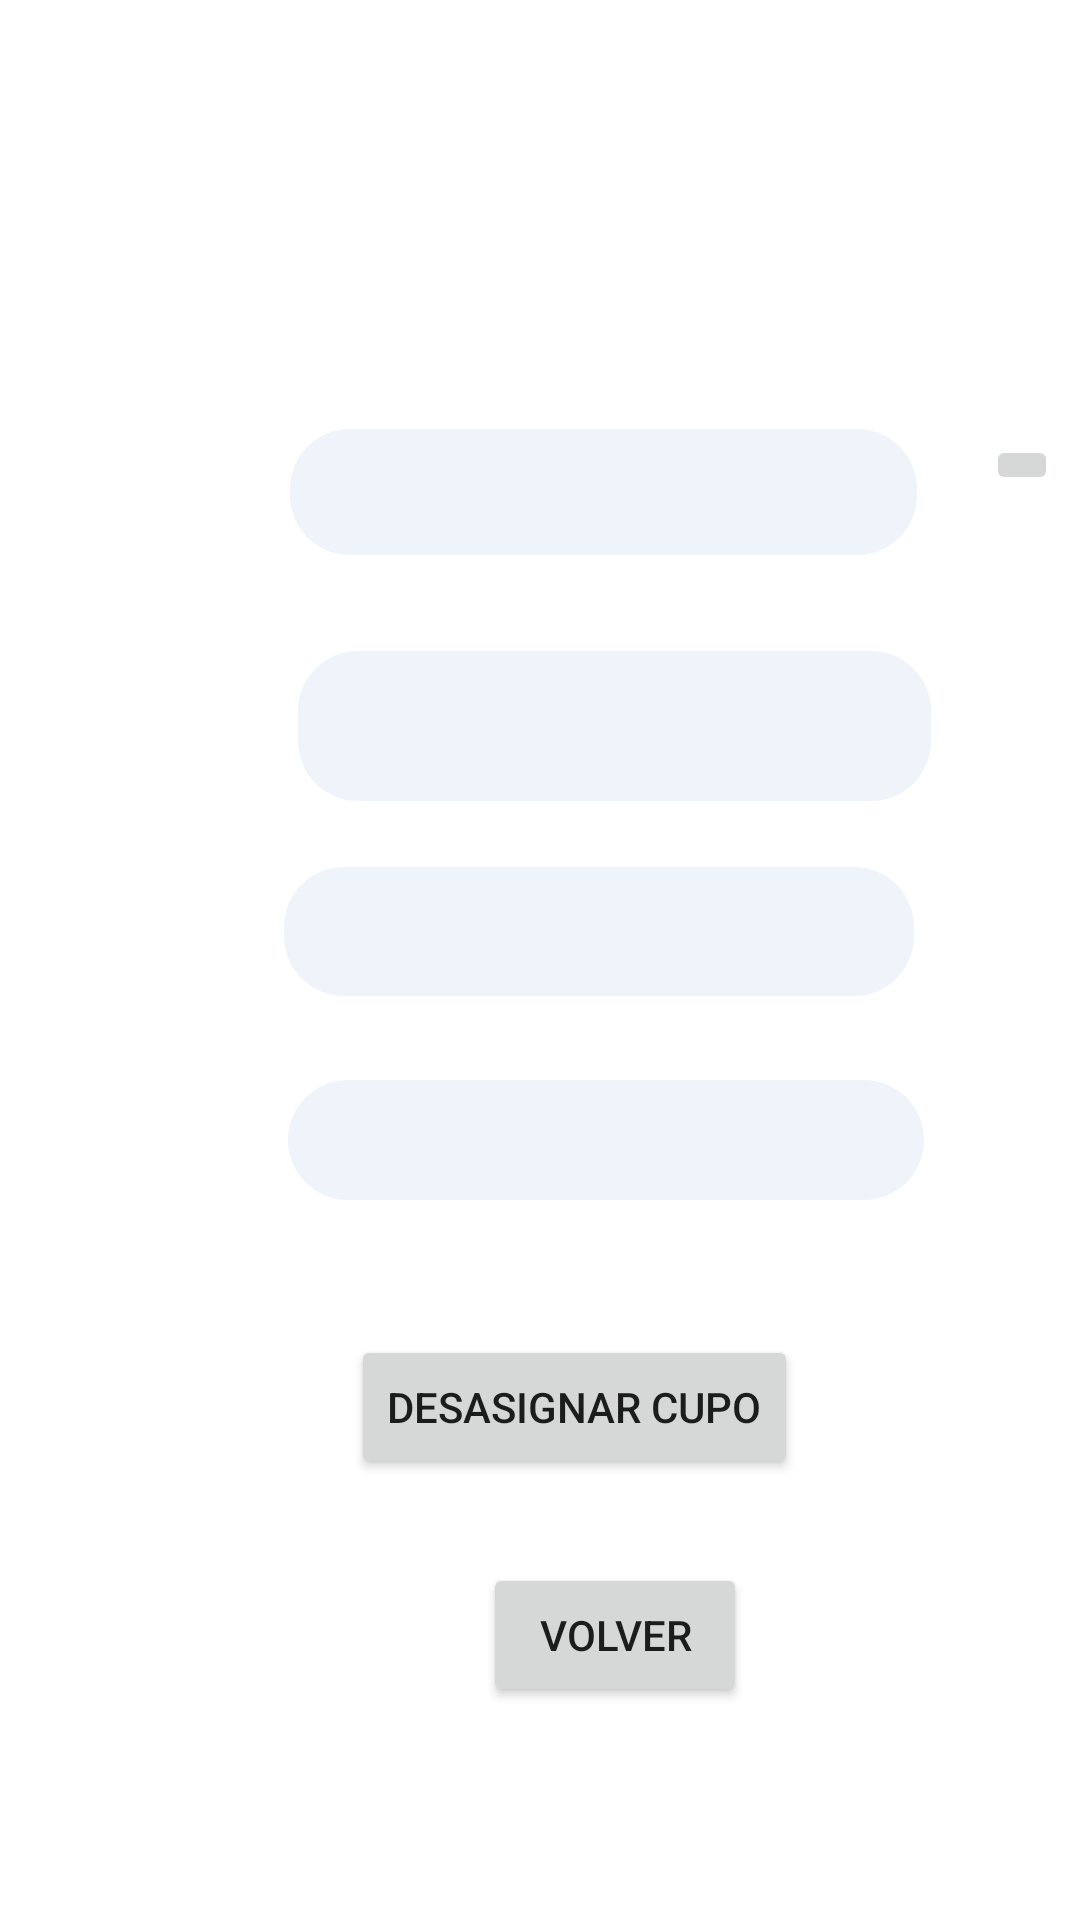

Layout XML and referenced resources for this Android screen:
<!-- AndroidManifest.xml: application theme Theme.SdjComp -->
<!-- res/layout/desasignar_cupo.xml -->
<?xml version="1.0" encoding="utf-8"?>
<androidx.constraintlayout.widget.ConstraintLayout xmlns:android="http://schemas.android.com/apk/res/android"
    xmlns:app="http://schemas.android.com/apk/res-auto"
    xmlns:tools="http://schemas.android.com/tools"
    android:id="@+id/frameLayout5"
    android:layout_width="match_parent"
    android:layout_height="match_parent"
    tools:context=".DesasignarCupo">

    <ImageButton
        android:id="@+id/btnNumSerieDAC"
        android:layout_width="wrap_content"
        android:layout_height="wrap_content"
        android:layout_marginStart="23dp"
        android:layout_marginTop="145dp"
        android:src="@drawable/ic_bx_search_alt"
        app:layout_constraintStart_toEndOf="@+id/edtNumSerieDAC"
        app:layout_constraintTop_toTopOf="parent" />

    <TextView
        android:id="@+id/textView11"
        android:layout_width="wrap_content"
        android:layout_height="wrap_content"
        android:layout_marginStart="24dp"
        android:layout_marginTop="152dp"
        android:text="N° Serie"
        android:textColor="#FFFFFF"
        android:gravity="center"
        app:layout_constraintStart_toStartOf="parent"
        app:layout_constraintTop_toTopOf="parent" />

    <EditText
        android:id="@+id/edtNumSerieDAC"
        android:layout_width="209dp"
        android:layout_height="42dp"
        android:layout_marginStart="23dp"
        android:layout_marginTop="143dp"
        android:background="@drawable/edt_texto_campos"
        android:gravity="center"
        android:ems="10"
        android:inputType="number"
        android:maxLength="45"
        app:layout_constraintStart_toEndOf="@+id/textView11"
        app:layout_constraintTop_toTopOf="parent" />

    <TextView
        android:id="@+id/textView12"
        android:layout_width="wrap_content"
        android:layout_height="wrap_content"
        android:layout_marginStart="26dp"
        android:layout_marginTop="57dp"
        android:textColor="#FFFFFF"
        android:gravity="center"
        android:text="Nombre"
        app:layout_constraintStart_toStartOf="parent"
        app:layout_constraintTop_toBottomOf="@+id/textView11" />

    <EditText
        android:id="@+id/edtNombreDAC"
        android:layout_width="211dp"
        android:layout_height="50dp"
        android:layout_marginStart="23dp"
        android:layout_marginTop="32dp"
        android:background="@drawable/edt_texto_campos"
        android:editable="false"
        android:ems="10"
        android:gravity="center"
        android:inputType="none"
        app:layout_constraintStart_toEndOf="@+id/textView12"
        app:layout_constraintTop_toBottomOf="@+id/edtNumSerieDAC" />

    <TextView
        android:id="@+id/textView13"
        android:layout_width="wrap_content"
        android:layout_height="wrap_content"
        android:layout_marginStart="44dp"
        android:layout_marginTop="52dp"
        android:text="Tipo"
        android:textColor="#FFFFFF"
        android:gravity="center"
        app:layout_constraintStart_toStartOf="parent"
        app:layout_constraintTop_toBottomOf="@+id/textView12" />

    <EditText
        android:id="@+id/edtTipoDAC"
        android:layout_width="210dp"
        android:layout_height="43dp"
        android:layout_marginStart="23dp"
        android:layout_marginTop="22dp"
        android:background="@drawable/edt_texto_campos"
        android:ems="10"
        android:gravity="center"
        android:inputType="none"
        app:layout_constraintStart_toEndOf="@+id/textView13"
        app:layout_constraintTop_toBottomOf="@+id/edtNombreDAC" />

    <TextView
        android:id="@+id/textView14"
        android:layout_width="wrap_content"
        android:layout_height="wrap_content"
        android:layout_marginStart="40dp"
        android:layout_marginTop="48dp"
        android:textColor="#FFFFFF"
        android:gravity="center"
        android:text="Color"
        app:layout_constraintStart_toStartOf="parent"
        app:layout_constraintTop_toBottomOf="@+id/textView13" />

    <EditText
        android:id="@+id/edtColorDAC"
        android:layout_width="212dp"
        android:layout_height="40dp"
        android:layout_marginStart="23dp"
        android:layout_marginTop="28dp"
        android:background="@drawable/edt_texto_campos"
        android:editable="false"
        android:ems="10"
        android:gravity="center"
        android:inputType="none"
        app:layout_constraintStart_toEndOf="@+id/textView14"
        app:layout_constraintTop_toBottomOf="@+id/edtTipoDAC" />

    <Button
        android:id="@+id/btnDesasignarCupo"
        android:layout_width="wrap_content"
        android:layout_height="wrap_content"
        android:layout_marginStart="117dp"
        android:layout_marginTop="45dp"
        android:text="Desasignar Cupo"
        app:layout_constraintStart_toStartOf="parent"
        app:layout_constraintTop_toBottomOf="@+id/edtColorDAC" />

    <Button
        android:id="@+id/btnVolverDAC"
        android:layout_width="wrap_content"
        android:layout_height="wrap_content"
        android:layout_marginStart="161dp"
        android:layout_marginTop="28dp"
        android:text="Volver"
        app:layout_constraintStart_toStartOf="parent"
        app:layout_constraintTop_toBottomOf="@+id/btnDesasignarCupo" />

</androidx.constraintlayout.widget.ConstraintLayout>
<!-- resources referenced by this layout -->
<resources>
  <!-- drawable edt_texto_campos (drawable) -->
  <?xml version="1.0" encoding="utf-8"?>
  <shape xmlns:android="http://schemas.android.com/apk/res/android">
      <solid
          android:color="#99E4ECF7"/>
      <corners
          android:radius="20dp"/>
  </shape>
  <style name="Theme.SdjComp" parent="Theme.MaterialComponents.DayNight.DarkActionBar">
          
          <item name="colorPrimary">@color/purple_500</item>
          <item name="colorPrimaryVariant">@color/purple_700</item>
          <item name="colorOnPrimary">@color/white</item>
          
          <item name="colorSecondary">@color/teal_200</item>
          <item name="colorSecondaryVariant">@color/teal_700</item>
          <item name="colorOnSecondary">@color/black</item>
          
          <item name="android:statusBarColor" tools:targetApi="l">?attr/colorPrimaryVariant</item>
          
      </style>
  <!-- not gathered from this repository: default colours our renderer supplied (Android Studio template values) -->
  <color name="purple_500">#FF6200EE</color>
  <color name="purple_700">#FF3700B3</color>
  <color name="teal_200">#FF03DAC5</color>
  <color name="teal_700">#FF018786</color>
  <color name="black">#FF000000</color>
  <color name="white">#FFFFFFFF</color>
</resources>
